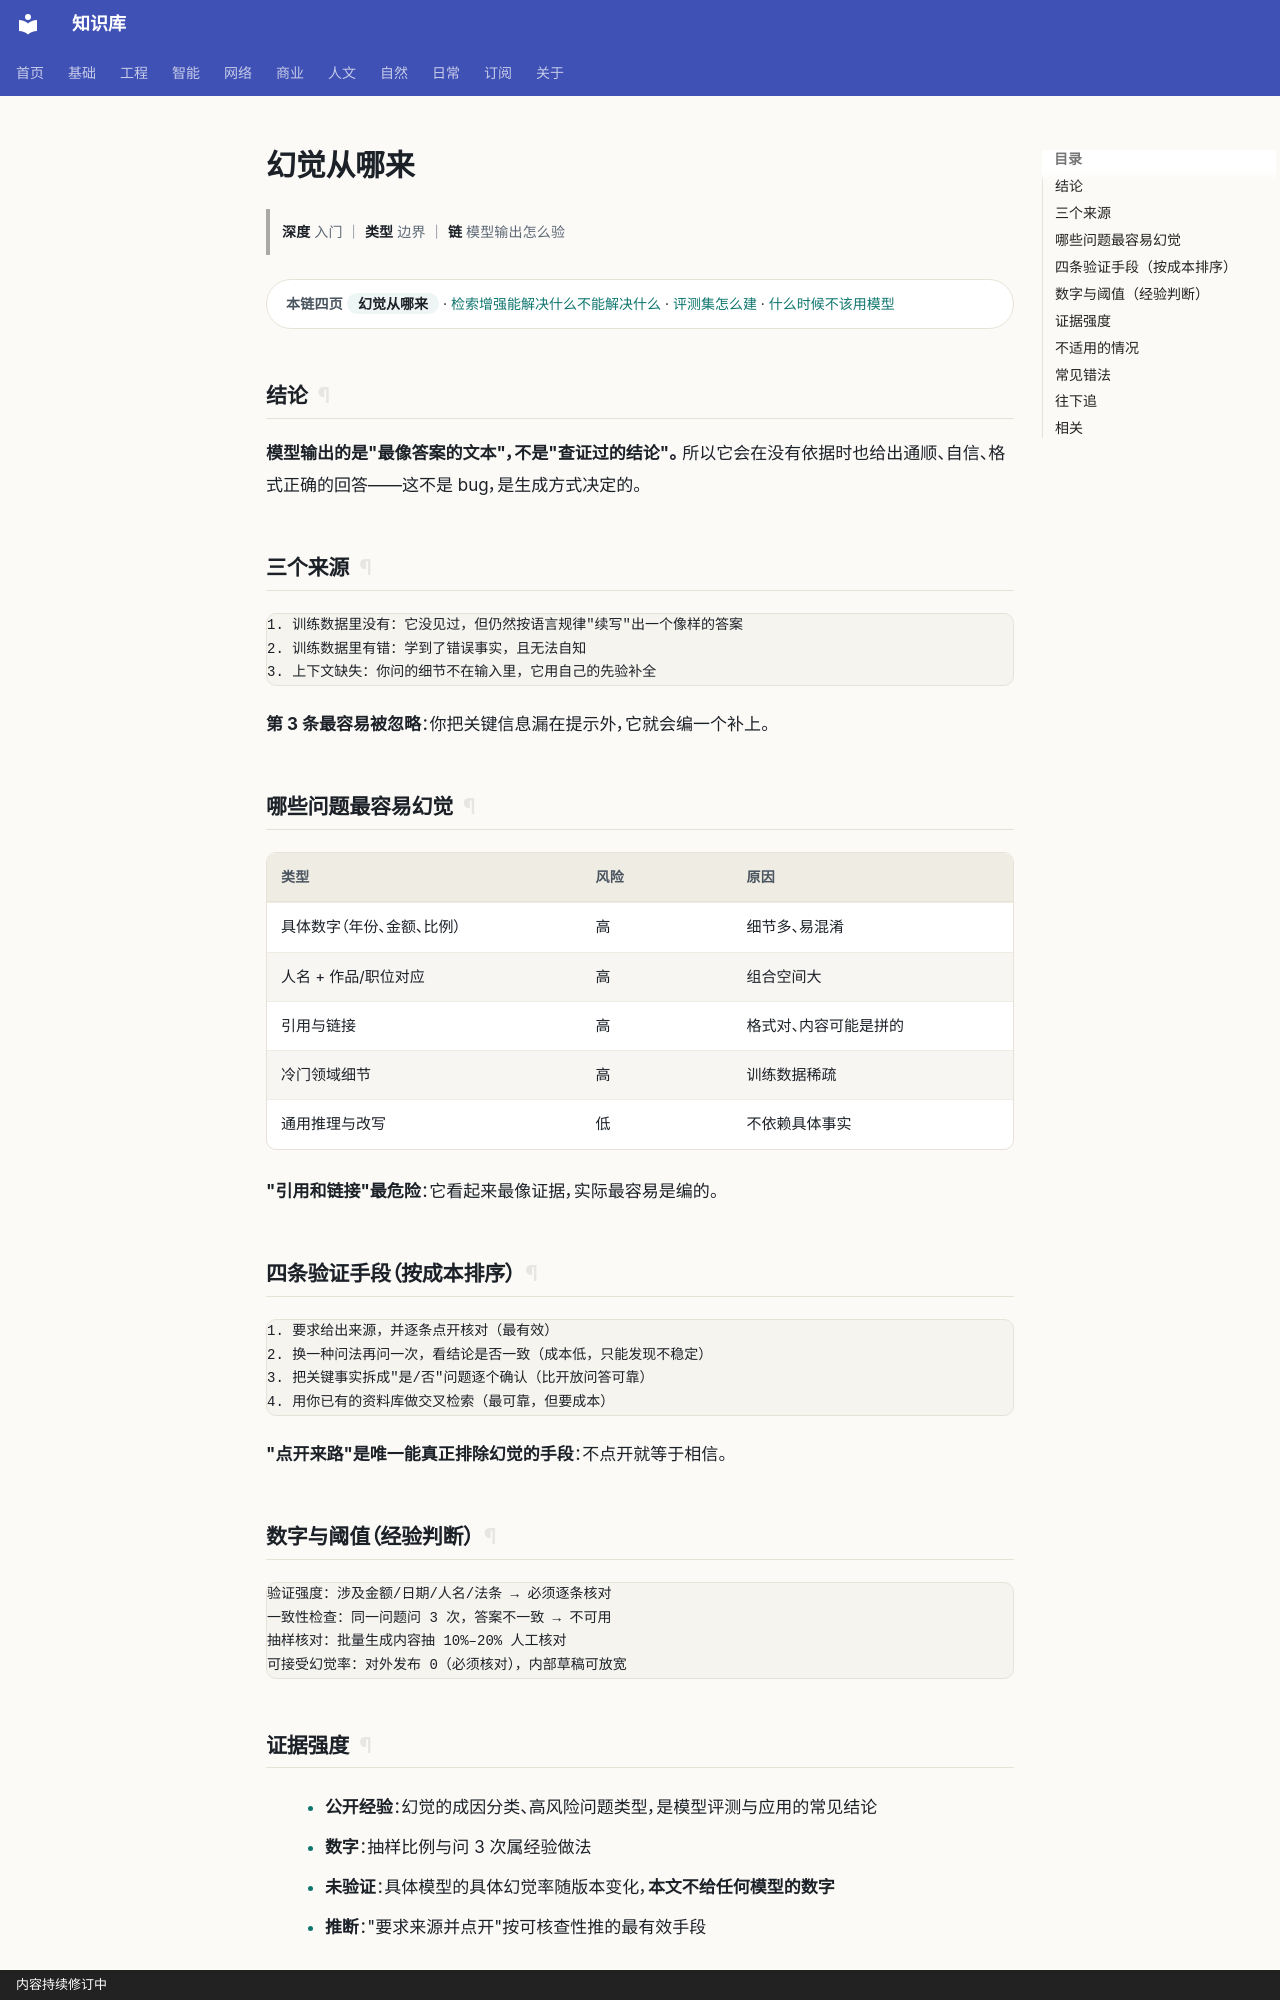

repository: gh503/kb · page: 智能/AI/幻觉从哪来/index.html · generator: mkdocs · copyright: 内容持续修订中

# 幻觉从哪来

> **深度** 入门 ｜ **类型** 边界 ｜ **链** 模型输出怎么验

<div class="kb-chain" markdown>
<span class="kb-chain__label">本链四页</span> <span class="kb-chain__now">幻觉从哪来</span> · [检索增强能解决什么不能解决什么](检索增强能解决什么不能解决什么.md) · [评测集怎么建](评测集怎么建.md) · [什么时候不该用模型](什么时候不该用模型.md)
</div>





## 结论

**模型输出的是"最像答案的文本"，不是"查证过的结论"。**
所以它会在没有依据时也给出通顺、自信、格式正确的回答——这不是 bug，是生成方式决定的。

## 三个来源

```text
1. 训练数据里没有：它没见过，但仍然按语言规律"续写"出一个像样的答案
2. 训练数据里有错：学到了错误事实，且无法自知
3. 上下文缺失：你问的细节不在输入里，它用自己的先验补全
```

**第 3 条最容易被忽略**：你把关键信息漏在提示外，它就会编一个补上。

## 哪些问题最容易幻觉

| 类型 | 风险 | 原因 |
| --- | --- | --- |
| 具体数字（年份、金额、比例） | 高 | 细节多、易混淆 |
| 人名 + 作品/职位对应 | 高 | 组合空间大 |
| 引用与链接 | 高 | 格式对、内容可能是拼的 |
| 冷门领域细节 | 高 | 训练数据稀疏 |
| 通用推理与改写 | 低 | 不依赖具体事实 |

**"引用和链接"最危险**：它看起来最像证据，实际最容易是编的。

## 四条验证手段（按成本排序）

```text
1. 要求给出来源，并逐条点开核对（最有效）
2. 换一种问法再问一次，看结论是否一致（成本低，只能发现不稳定）
3. 把关键事实拆成"是/否"问题逐个确认（比开放问答可靠）
4. 用你已有的资料库做交叉检索（最可靠，但要成本）
```

**"点开来路"是唯一能真正排除幻觉的手段**：不点开就等于相信。
